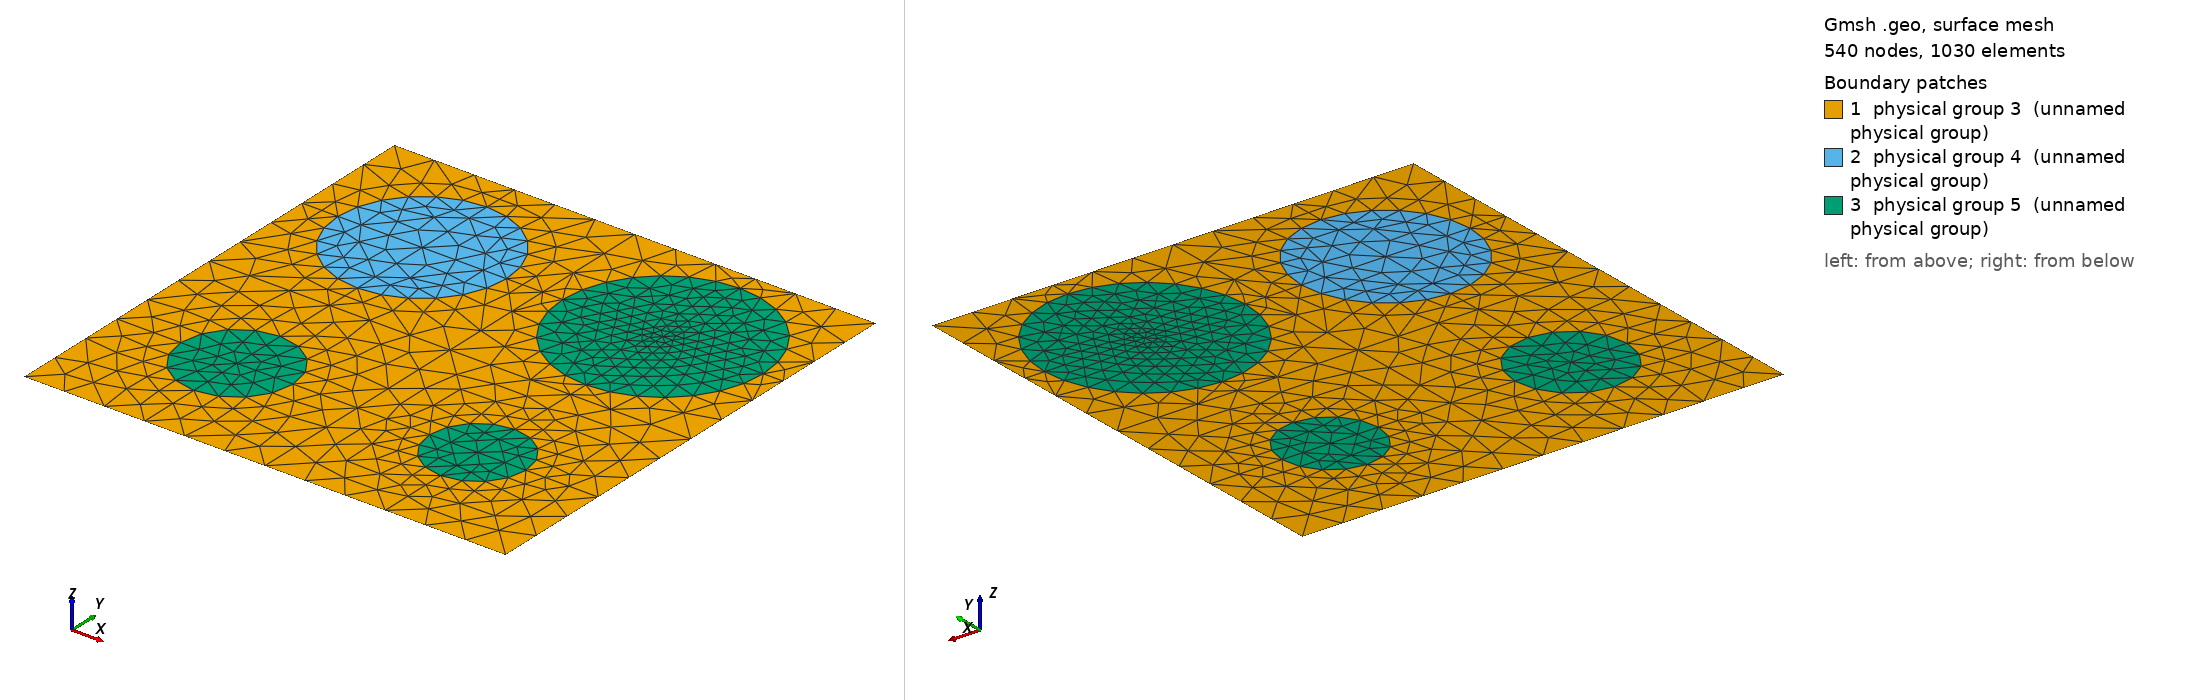

Gmsh geometry script, surface-meshed: 540 nodes, 1030 surface elements. Boundary patches (legend numbers): 1 physical group 3 (unnamed physical group), 2 physical group 4 (unnamed physical group), 3 physical group 5 (unnamed physical group). Left view from above one corner, right view from below the opposite corner. Legend entries are the model's physical surfaces. The drawing asked Gmsh for element sizes between 1% and 20% of the model's largest extent; the script's own settings can give other sizes.

=== 600_105_125_70_60.geo (drawn) ===
d=1; // grating period
ff = 0.306742;
d_in_nm = 600;
a1 = 105;
a2 = 125;
a3 = 70;
a4 = 60;
radius1 = (a1/d_in_nm)*d;
radius2 = (a2/d_in_nm)*d;
radius3 = (a3/d_in_nm)*d;
radius4 = (a4/d_in_nm)*d;
lc = 0.090000; // 0.501 0.201 0.0701;
lc2 = lc/1.900000; // on cylinder surfaces
lc3 = lc/1.100000; // cylinder1 centres
lc4 = lc/4.500000; // cylinder2 centres
lc5 = lc/1.800000; // cylinder3 centres
lc6 = lc/1.100000; // cylinder4 centres

hy = d; // Thickness: Squre profile => hy=d
hx = 0.;

// 2*2 supercell outline

Point(1) = {0, 0, 0, lc};
Point(2) = {-hx, -hy, 0, lc};
Point(3) = {-hx+d, -hy, 0, lc};
Point(4) = {d, 0, 0,lc};
Point(5) = {-hx+d/2., -hy/2., 0,lc};
Point(10) = {-hx+d/2., 0, 0, lc};
Point(11) = {0,-hy/2., 0, lc};
Point(12) = {-hx+d/2., -hy, 0, lc};
Point(13) = {d, -hy/2, 0, lc};

Point(14) = {-hx+d/4., 0, 0, lc};
Point(15) = {-hx+d*3/4., 0, 0, lc};
Point(16) = {0,-hy/4., 0, lc};
Point(18) = {d/2,-hy/4., 0, lc};
Point(20) = {d,-hy/4., 0, lc};
Point(21) = {-hx+d/4., -hy/2., 0,lc};
Point(22) = {-hx+d*3/4., -hy/2., 0,lc};
Point(23) = {0,-hy*3/4., 0, lc};
Point(25) = {d/2,-hy*3/4., 0, lc};
Point(27) = {d,-hy*3/4., 0, lc};
Point(28) = {-hx+d/4., -hy, 0, lc};
Point(29) = {-hx+d*3/4., -hy, 0, lc};

// circle - top left
Point(17) = {d/4,-hy/4., 0, lc3};
Point(30) = {-hx+d/4., -hy/4.+radius1, 0, lc2};
Point(31) = {-hx+d/4.-radius1, -hy/4., 0, lc2};
Point(32) = {-hx+d/4., -hy/4.-radius1, 0, lc2};
Point(33) = {-hx+d/4.+radius1, -hy/4., 0, lc2};
// circle - top right
Point(19) = {d*3/4,-hy/4., 0, lc4};
Point(34) = {-hx+d*3/4., -hy/4.+radius2, 0, lc2};
Point(35) = {-hx+d*3/4.-radius2, -hy/4., 0, lc2};
Point(36) = {-hx+d*3/4., -hy/4.-radius2, 0, lc2};
Point(37) = {-hx+d*3/4.+radius2, -hy/4., 0, lc2};
// circle - bottom left
Point(24) = {d/4,-hy*3/4., 0, lc5};
Point(38) = {-hx+d/4., -hy*3/4.+radius3, 0, lc2};
Point(39) = {-hx+d/4.-radius3, -hy*3/4., 0, lc2};
Point(40) = {-hx+d/4., -hy*3/4.-radius3, 0, lc2};
Point(41) = {-hx+d/4.+radius3, -hy*3/4., 0, lc2};
// circle - bottom right
Point(26) = {d*3/4,-hy*3/4., 0, lc6};
Point(42) = {-hx+d*3/4., -hy*3/4.+radius4, 0, lc2};
Point(43) = {-hx+d*3/4.-radius4, -hy*3/4., 0, lc2};
Point(44) = {-hx+d*3/4., -hy*3/4.-radius4, 0, lc2};
Point(45) = {-hx+d*3/4.+radius4, -hy*3/4., 0, lc2};

Line(1) = {1, 14};
Line(2) = {14, 10};
Line(3) = {10, 15};
Line(4) = {15, 4};
Line(5) = {4, 20};
Line(6) = {20, 13};
Line(7) = {13, 27};
Line(8) = {27, 3};
Line(9) = {3, 29};
Line(10) = {29, 12};
Line(11) = {12, 28};
Line(12) = {28, 2};
Line(13) = {2, 23};
Line(14) = {23, 11};
Line(15) = {11, 16};
Line(16) = {16, 1};
Line(18) = {18, 10};
Line(19) = {18, 5};
Line(20) = {5, 25};
Line(21) = {25, 12};
Line(22) = {11, 21};
Line(23) = {21, 5};
Line(24) = {5, 22};
Line(25) = {22, 13};
Line(26) = {14, 30};
Line(27) = {30, 17};
Line(28) = {17, 32};
Line(29) = {32, 21};
Line(30) = {16, 31};
Line(31) = {31, 17};
Line(32) = {17, 33};
Line(33) = {33, 18};
Line(34) = {15, 34};
Line(35) = {34, 19};
Line(36) = {19, 36};
Line(37) = {36, 22};
Line(38) = {18, 35};
Line(39) = {35, 19};
Line(40) = {19, 37};
Line(41) = {37, 20};
Line(42) = {21, 38};
Line(43) = {38, 24};
Line(44) = {24, 40};
Line(45) = {40, 28};
Line(46) = {23, 39};
Line(47) = {39, 24};
Line(48) = {24, 41};
Line(49) = {41, 25};
Line(50) = {22, 42};
Line(51) = {42, 26};
Line(52) = {26, 44};
Line(53) = {44, 29};
Line(54) = {25, 43};
Line(55) = {43, 26};
Line(56) = {26, 45};
Line(57) = {45, 27};

Circle(58) = {30, 17, 33};
Circle(59) = {33, 17, 32};
Circle(60) = {32, 17, 31};
Circle(61) = {31, 17, 30};
Circle(62) = {34, 19, 37};
Circle(63) = {37, 19, 36};
Circle(64) = {36, 19, 35};
Circle(65) = {35, 19, 34};
Circle(66) = {38, 24, 41};
Circle(67) = {41, 24, 40};
Circle(68) = {40, 24, 39};
Circle(69) = {39, 24, 38};
Circle(70) = {42, 26, 45};
Circle(71) = {45, 26, 44};
Circle(72) = {44, 26, 43};
Circle(73) = {43, 26, 42};

Line Loop(76) = {1, 26, -61, -30, 16};
Plane Surface(77) = {76};
Line Loop(78) = {2, -18, -33, -58, -26};
Plane Surface(79) = {78};
Line Loop(80) = {33, 19, -23, -29, -59};
Plane Surface(81) = {80};
Line Loop(82) = {22, -29, 60, -30, -15};
Plane Surface(83) = {82};
Line Loop(84) = {58, -32, -27};
Plane Surface(85) = {84};
Line Loop(86) = {59, -28, 32};
Plane Surface(87) = {86};
Line Loop(88) = {60, 31, 28};
Plane Surface(89) = {88};
Line Loop(90) = {31, -27, -61};
Plane Surface(91) = {90};
Line Loop(92) = {3, 34, -65, -38, 18};
Plane Surface(93) = {92};
Line Loop(94) = {34, 62, 41, -5, -4};
Plane Surface(95) = {94};
Line Loop(96) = {41, 6, -25, -37, -63};
Plane Surface(97) = {96};
Line Loop(98) = {37, -24, -19, 38, -64};
Plane Surface(99) = {98};
Line Loop(100) = {62, -40, -35};
Plane Surface(101) = {100};
Line Loop(102) = {40, 63, -36};
Plane Surface(103) = {102};
Line Loop(104) = {36, 64, 39};
Plane Surface(105) = {104};
Line Loop(106) = {39, -35, -65};
Plane Surface(107) = {106};
Line Loop(108) = {25, 7, -57, -70, -50};
Plane Surface(109) = {108};
Line Loop(110) = {57, 8, 9, -53, -71};
Plane Surface(111) = {110};
Line Loop(112) = {53, 10, -21, 54, -72};
Plane Surface(113) = {112};
Line Loop(114) = {54, 73, -50, -24, 20};
Plane Surface(115) = {114};
Line Loop(116) = {70, -56, -51};
Plane Surface(117) = {116};
Line Loop(118) = {71, -52, 56};
Plane Surface(119) = {118};
Line Loop(120) = {52, 72, 55};
Plane Surface(121) = {120};
Line Loop(122) = {55, -51, -73};
Plane Surface(123) = {122};
Line Loop(124) = {22, 42, -69, -46, 14};
Plane Surface(125) = {124};
Line Loop(126) = {23, 20, -49, -66, -42};
Plane Surface(127) = {126};
Line Loop(128) = {49, 21, 11, -45, -67};
Plane Surface(129) = {128};
Line Loop(130) = {45, 12, 13, 46, -68};
Plane Surface(131) = {130};
Line Loop(132) = {66, -48, -43};
Plane Surface(133) = {132};
Line Loop(134) = {48, 67, -44};
Plane Surface(135) = {134};
Line Loop(136) = {44, 68, 47};
Plane Surface(137) = {136};
Line Loop(138) = {47, -43, -69};
Plane Surface(139) = {138};

Physical Line(140) = {1, 2, 3, 4};
Physical Line(141) = {5, 6, 7, 8};
Physical Line(142) = {9, 10, 11, 12};
Physical Line(143) = {13, 14, 15, 16};

Physical Surface(3) = {77, 79, 81, 83, 93, 95, 97, 99, 125, 127, 129, 131, 115, 109, 111, 113};
Physical Surface(4) = {91, 85, 87, 89};
Physical Surface(5) = {107, 101, 103, 105, 117, 119, 121, 123, 133, 135, 137, 139};
